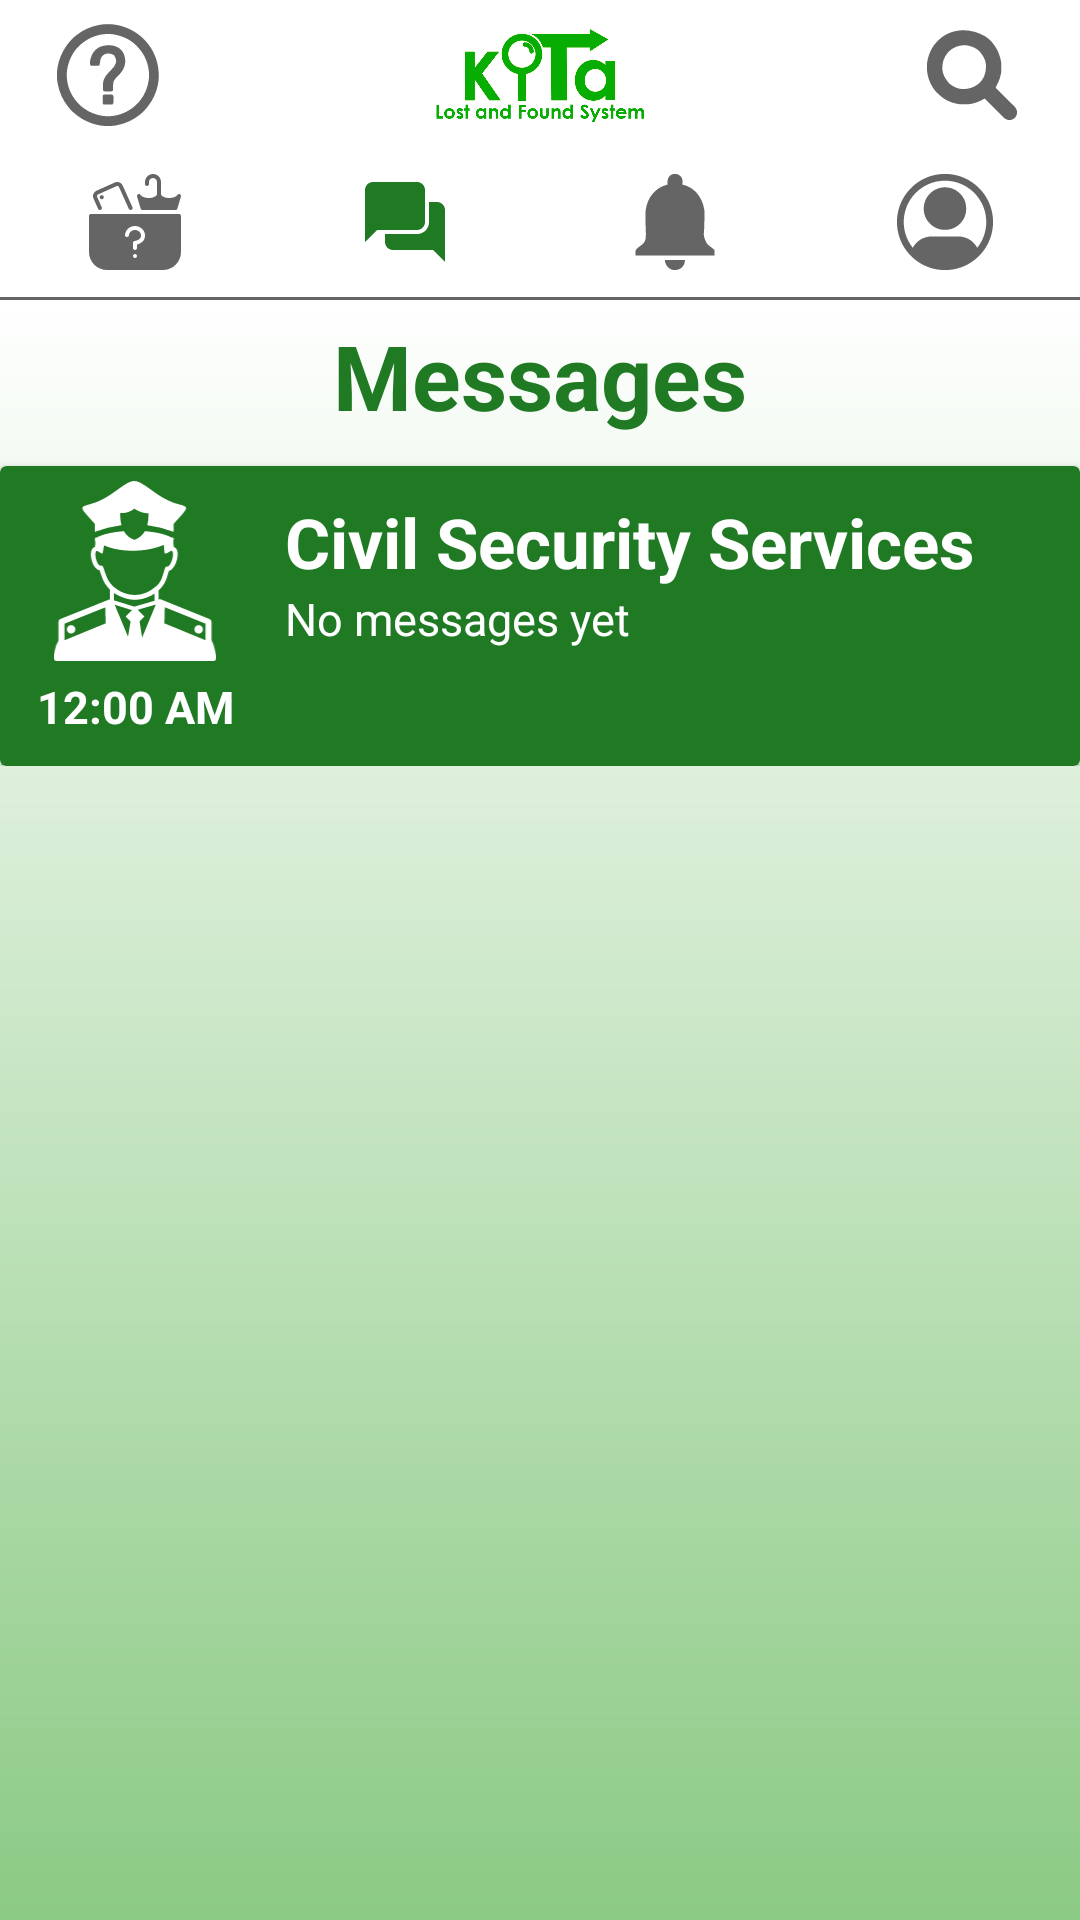

Produce the Android XML layout that renders to this screen, including the resource entries it uses.
<!-- AndroidManifest.xml: application theme Theme.kITa -->
<!-- res/layout/fragment_chat.xml -->
<?xml version="1.0" encoding="utf-8"?>
<androidx.constraintlayout.widget.ConstraintLayout
    xmlns:android="http://schemas.android.com/apk/res/android"
    xmlns:app="http://schemas.android.com/apk/res-auto"
    xmlns:tools="http://schemas.android.com/tools"
    android:layout_width="match_parent"
    android:layout_height="match_parent"
    android:fitsSystemWindows="true"
    tools:context="com.example.kITa.ChatActivity">

    
    <LinearLayout
        android:id="@+id/toolbar"
        android:layout_width="match_parent"
        android:layout_height="100dp"
        android:orientation="vertical"
        android:background="@drawable/toolbar_dropshadow"
        app:layout_constraintStart_toStartOf="parent"
        app:layout_constraintTop_toTopOf="parent"
        app:layout_constraintEnd_toEndOf="parent">

        
        <LinearLayout
            android:layout_width="match_parent"
            android:layout_height="50dp"
            android:orientation="horizontal"
            android:background="@color/white">

            
            <ImageButton
                android:id="@+id/guide_icon"
                android:layout_width="0dp"
                android:layout_height="50dp"
                android:layout_weight="1"
                android:padding="8dp"
                android:scaleType="fitCenter"
                android:background="@color/white"
                android:src="@drawable/ic_guide"
                android:contentDescription="guideIcon"/>

            
            <ImageView
                android:id="@+id/logo_image"
                android:layout_width="0dp"
                android:layout_height="50dp"
                android:layout_weight="3"
                android:padding="72dp"
                android:scaleType="centerCrop"
                android:src="@drawable/kitalogo"
                android:contentDescription="kitaLogo"/>

            
            <ImageButton
                android:id="@+id/search_icon"
                android:layout_width="0dp"
                android:layout_height="50dp"
                android:layout_weight="1"
                android:padding="8dp"
                android:scaleType="fitCenter"
                android:background="@color/white"
                android:src="@drawable/ic_search"
                android:contentDescription="searchIcon"/>
        </LinearLayout>

        
        <LinearLayout
            android:layout_width="match_parent"
            android:layout_height="50dp"
            android:orientation="horizontal"
            android:background="@drawable/toolbar_dropshadow">

            <ImageButton
                android:id="@+id/nav_lost"
                android:layout_width="0dp"
                android:layout_height="48dp"
                android:layout_weight="1"
                android:padding="8dp"
                android:scaleType="fitCenter"
                android:src="@drawable/ic_lost"
                android:background="@color/white"
                android:contentDescription="lostIcon"
                />

                        <ImageButton
                android:id="@+id/nav_chat"
                android:layout_width="0dp"
                android:layout_height="48dp"
                android:layout_weight="1"
                android:padding="8dp"
                android:scaleType="fitCenter"
                android:src="@drawable/ic_chat"
                android:background="@color/white"
                android:contentDescription="chatIcon"
                app:tint="@color/green"
                />

            <ImageButton
                android:id="@+id/nav_notifications"
                android:layout_width="0dp"
                android:layout_height="48dp"
                android:layout_weight="1"
                android:padding="8dp"
                android:scaleType="fitCenter"
                android:src="@drawable/ic_notification"
                android:background="@color/white"
                android:contentDescription="notifIcon"/>

            <ImageButton
                android:id="@+id/nav_profile"
                android:layout_width="0dp"
                android:layout_height="48dp"
                android:layout_weight="1"
                android:padding="8dp"
                android:scaleType="fitCenter"
                android:src="@drawable/ic_profile"
                android:background="@color/white"
                android:contentDescription="profileIcon"/>
        </LinearLayout>
    </LinearLayout>

    
    <androidx.core.widget.NestedScrollView
        android:layout_width="match_parent"
        android:layout_height="0dp"
        android:background="@drawable/gradient"
        app:layout_constraintBottom_toBottomOf="parent"
        app:layout_constraintTop_toBottomOf="@id/toolbar">


        <RelativeLayout
            android:id="@+id/main"
            android:layout_width="match_parent"
            android:layout_height="wrap_content"
            >

            <RelativeLayout
                android:id="@+id/cssMsgLayout"
                android:layout_width="match_parent"
                android:layout_height="wrap_content"
                >
                <TextView
                    android:id="@+id/MessageTabTitle"
                    android:layout_width="match_parent"
                    android:layout_height="wrap_content"
                    android:layout_marginTop="5dp"
                    android:text="Messages"
                    android:textColor="@color/green"
                    android:textAlignment="center"
                    android:textSize="30sp"
                    android:textStyle="bold"/>

                <androidx.cardview.widget.CardView
                    android:id="@+id/CSSCardView"
                    android:layout_width="match_parent"
                    android:layout_height="100dp"
                    android:layout_marginTop="10dp"
                    android:layout_below="@+id/MessageTabTitle"
                    android:backgroundTint="@color/green"
                    android:elevation="10dp"
                    android:clickable="true"
                    app:contentPadding="5dp"
                    >

                    <LinearLayout
                        android:layout_width="match_parent"
                        android:layout_height="match_parent"
                        android:orientation="horizontal"
                        >
                        <LinearLayout
                            android:layout_width="wrap_content"
                            android:layout_height="match_parent"
                            android:orientation="vertical"
                            >
                            <ImageView
                                android:id="@+id/UserIcon"
                                android:layout_width="80dp"
                                android:layout_height="60dp"
                                android:src="@drawable/ic_security"
                                app:tint="@color/white"
                                />
                            <TextView
                                android:id="@+id/timeMessage"
                                android:layout_width="match_parent"
                                android:layout_height="wrap_content"
                                android:layout_marginTop="5dp"
                                android:text="12:00 AM"
                                android:textAlignment="center"
                                android:textColor="@color/white"
                                android:textSize="15sp"
                                android:textStyle="bold"
                                />
                        </LinearLayout>

                        <LinearLayout
                            android:layout_width="match_parent"
                            android:layout_height="match_parent"
                            android:orientation="vertical"
                            android:layout_marginStart="10dp"
                            >
                            <TextView
                                android:id="@+id/CSSName"
                                android:layout_width="wrap_content"
                                android:layout_height="wrap_content"
                                android:layout_marginTop="5dp"
                                android:text="Civil Security Services"
                                android:textColor="@color/white"
                                android:textSize="23sp"
                                android:textStyle="bold" />

                            <TextView
                                android:id="@+id/message"
                                android:layout_width="300dp"
                                android:layout_height="38dp"
                                android:layout_marginTop="0dp"
                                android:text="No messages yet"
                                android:textColor="@color/white"
                                android:textSize="15sp" />

                        </LinearLayout>
                    </LinearLayout>
                </androidx.cardview.widget.CardView>

            </RelativeLayout>

            <RelativeLayout
                android:id="@+id/userMsgLayout"
                android:layout_width="match_parent"
                android:layout_height="wrap_content"
                android:layout_marginBottom="20dp"
                android:layout_below="@id/cssMsgLayout"
                >
            </RelativeLayout>
        </RelativeLayout>
    </androidx.core.widget.NestedScrollView>
</androidx.constraintlayout.widget.ConstraintLayout>
<!-- resources referenced by this layout -->
<resources>
  <color name="green">#1F7A23</color>
  <color name="white">#FFFFFFFF</color>
  <!-- drawable gradient (drawable) -->
  <?xml version="1.0" encoding="utf-8"?>
  <shape xmlns:android="http://schemas.android.com/apk/res/android"
      android:shape="rectangle">
      <gradient
          android:startColor="#8bca84"
          android:endColor="#ffffffff"
          android:angle="90" />
  </shape>
  <!-- drawable ic_chat (drawable) -->
  <vector xmlns:android="http://schemas.android.com/apk/res/android"
      android:width="512dp"
      android:height="512dp"
      android:viewportWidth="24"
      android:viewportHeight="24">
    <path
        android:fillColor="#656565"
        android:pathData="M4,2C2.9,2 2,2.9 2,4L2,17L5,14L15,14C16.1,14 17,13.1 17,12L17,4C17,2.9 16.1,2 15,2L4,2zM18,7L18,12C18,13.7 16.7,15 15,15L7,15L7,17C7,18.1 7.9,19 9,19L19,19L22,22L22,9C22,7.9 21.1,7 20,7L18,7z"/>
  </vector>
  <!-- drawable ic_guide: vector/xml drawable (drawable, 5665 chars, omitted) -->
  <!-- drawable ic_lost: vector/xml drawable (drawable, 2457 chars, omitted) -->
  <!-- drawable ic_notification (drawable) -->
  <vector xmlns:android="http://schemas.android.com/apk/res/android"
      android:width="512dp"
      android:height="512dp"
      android:viewportWidth="512"
      android:viewportHeight="512">
    <path
        android:pathData="M277,5C285.97,10.43 291.83,18.28 294.94,28.31C296.97,37.64 296.25,47.51 296,57C296.95,57.2 297.89,57.39 298.87,57.59C330.54,64.59 359.57,84.13 379,110C379.6,110.8 380.2,111.6 380.82,112.42C395.77,133 404.83,155.92 410.25,180.63C410.4,181.3 410.55,181.98 410.71,182.68C411.21,185.11 411.6,187.55 412,190C412.18,191.09 412.37,192.18 412.56,193.3C414.55,206.74 413.8,220.11 413.24,233.62C412.85,243.19 412.67,252.76 412.48,262.34C412.3,271.6 412.05,280.84 411.59,290.09C408.26,332.76 408.26,332.76 425.38,370.09C433.79,379.35 443.59,387.06 453.73,394.31C458.82,398.09 463.19,401.92 467,407C467,415.91 467,424.82 467,434C327.74,434 188.48,434 45,434C45,406.12 45,406.12 54.24,396.72C58.04,393.27 61.8,390.09 66.04,387.2C79.61,377.89 94.84,366.22 98.52,349.3C102.11,329.41 100.65,308.45 99.8,288.36C99.41,279.13 99.25,269.89 99.09,260.65C99.03,257.37 98.98,254.09 98.92,250.8C98.9,250 98.89,249.21 98.87,248.38C98.77,243 98.6,237.62 98.41,232.23C97.69,211.64 98.41,191.51 103.81,171.5C104.07,170.51 104.33,169.51 104.6,168.49C115.6,127.7 140.53,92.81 177.2,71.52C189.47,64.65 202.23,59.83 216,57C215.98,56.09 215.98,56.09 215.95,55.17C215.59,39.02 215.33,25.16 226,12C239.49,-1.7 260.41,-4.76 277,5Z"
        android:fillColor="#656565"/>
    <path
        android:pathData="M203,459C237.98,459 272.96,459 309,459C309,474.57 304.07,486.47 293.35,497.78C280.97,509.48 267.31,512.43 250.9,512.21C245.5,512.05 240.92,511.29 236,509C235.11,508.6 234.23,508.2 233.32,507.78C218.96,500.61 209.9,489.58 204.73,474.51C203.12,468.95 203,465.07 203,459Z"
        android:fillColor="#656565"/>
  </vector>
  <!-- drawable kitalogo: png bitmap (drawable, 51336 bytes) -->
  <!-- drawable toolbar_dropshadow (drawable) -->
  <layer-list xmlns:android="http://schemas.android.com/apk/res/android">
  
      <item>
          <shape android:shape="rectangle" >
              <solid android:color="#ffffff" />
          </shape>
      </item>
  
      <item android:top="-2dp" android:right="-2dp" android:left="-2dp">
          <shape>
              <solid android:color="@android:color/transparent" />
              <stroke
                  android:width="1dp"
                  android:color="#656565" />
          </shape>
      </item>
  
  </layer-list>
  <style name="Theme.kITa" parent="Theme.Material3.DayNight.NoActionBar">
          <item name="colorPrimary">@color/black</item>
          <item name="android:statusBarColor">@color/white</item>
          <item name="android:windowLightStatusBar">true</item>
          <item name="android:navigationBarColor">@color/white</item>
          <item name="android:windowLightNavigationBar">true</item>
      </style>
  <color name="black">#FF000000</color>
</resources>
